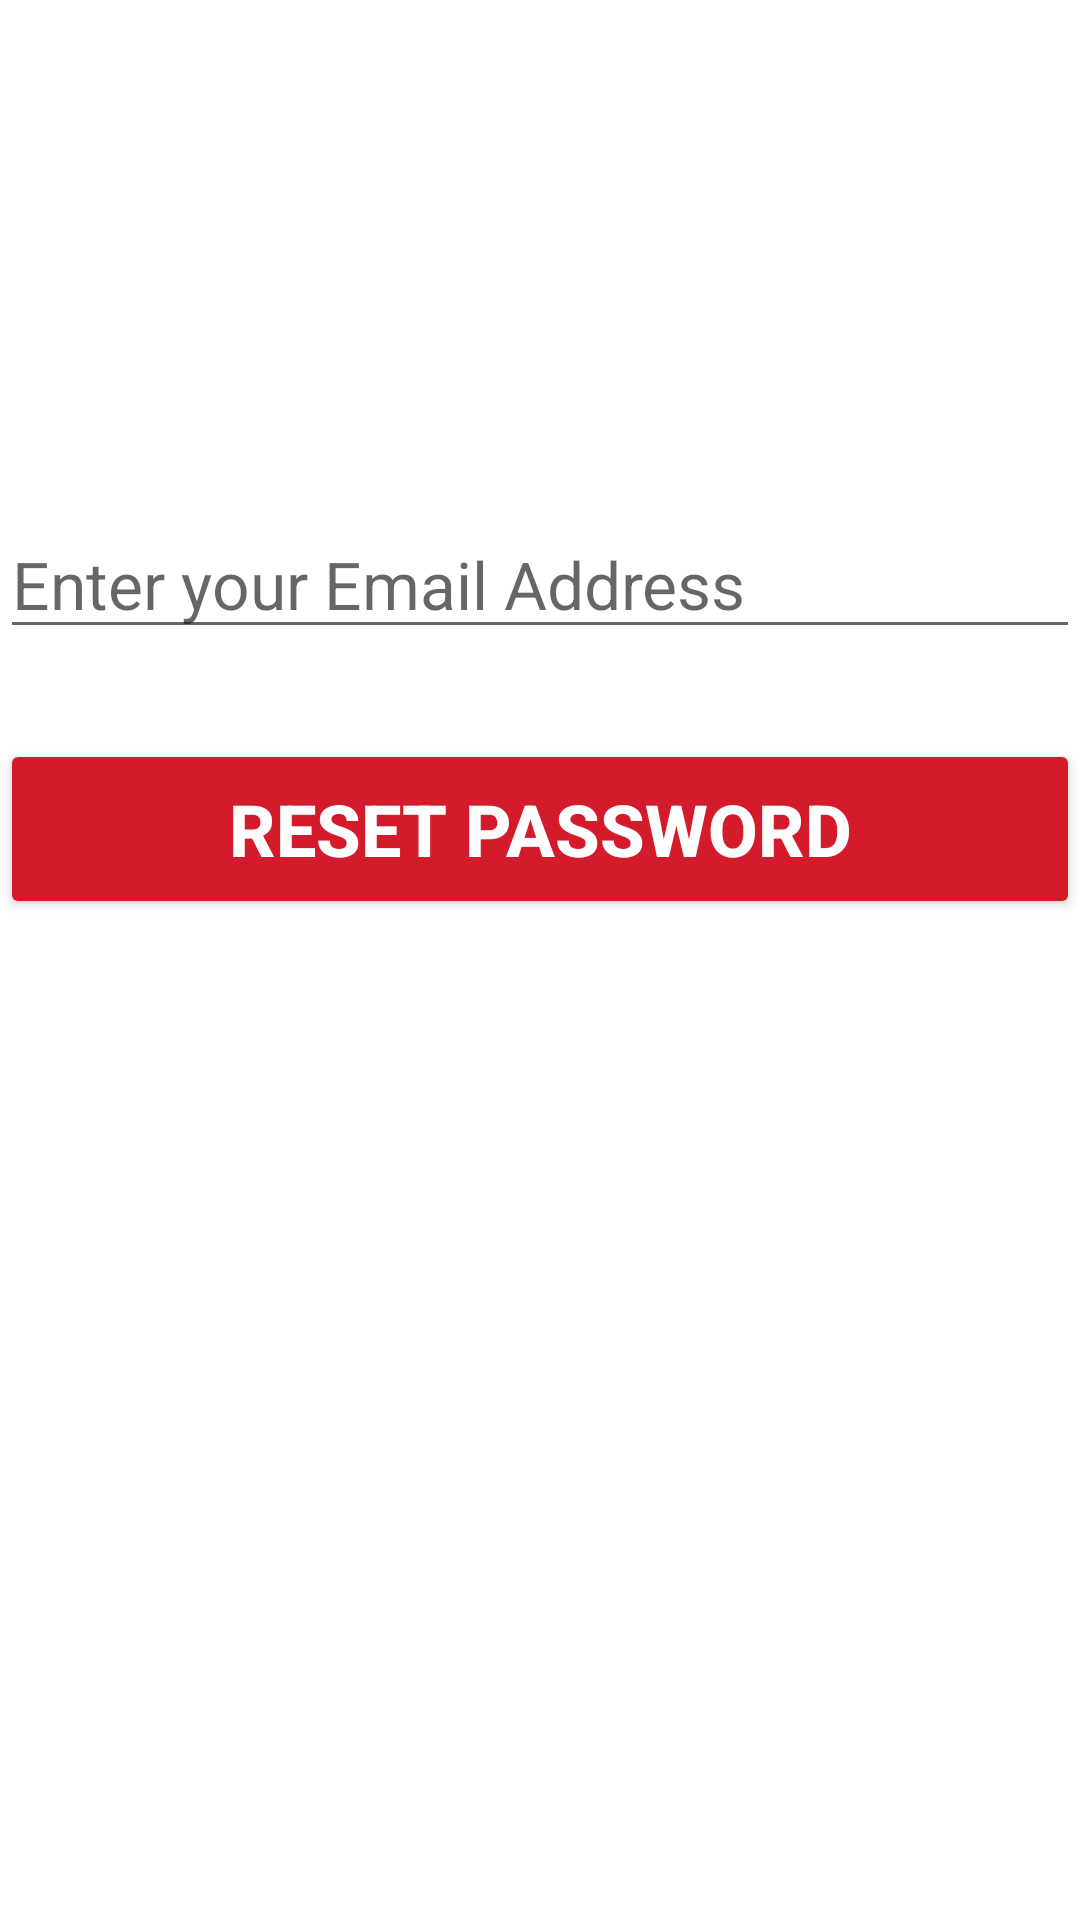

Android layout source for this screen:
<!-- AndroidManifest.xml: application theme Theme.Mobilefinalproject -->
<!-- res/layout/activity_forgot_password.xml -->
<?xml version="1.0" encoding="utf-8"?>
<androidx.constraintlayout.widget.ConstraintLayout xmlns:android="http://schemas.android.com/apk/res/android"
    xmlns:app="http://schemas.android.com/apk/res-auto"
    xmlns:tools="http://schemas.android.com/tools"
    android:layout_width="match_parent"
    android:layout_height="match_parent"
    android:id="@+id/constraint"
    tools:context=".login_registration.ForgotPasswordActivity">

    <ImageView
        android:id="@+id/logo_nuvent"
        android:layout_width="wrap_content"
        android:layout_height="wrap_content"
        android:layout_marginTop="50dp"
        android:layout_marginBottom="60dp"
        android:contentDescription="@string/nuvent_content_desc"
        app:layout_constraintBottom_toTopOf="@+id/email"
        app:layout_constraintLeft_toLeftOf="parent"
        app:layout_constraintRight_toRightOf="parent"
        app:layout_constraintTop_toTopOf="parent"
        tools:srcCompat="@drawable/small_logo" />

    <EditText
        android:id="@+id/email"
        android:layout_width="360dp"
        android:layout_height="wrap_content"
        android:layout_marginTop="60dp"
        android:layout_marginBottom="30dp"
        android:ems="10"
        android:hint="@string/enter_your_email_address"
        android:importantForAutofill="no"
        android:inputType="textEmailAddress"
        android:textSize="22sp"
        app:layout_constraintBottom_toTopOf="@+id/reset_password_button"
        app:layout_constraintLeft_toLeftOf="parent"
        app:layout_constraintRight_toRightOf="parent"
        app:layout_constraintTop_toBottomOf="@+id/logo_nuvent" />

    <Button
        android:layout_width="360dp"
        android:layout_height="60dp"
        android:id="@+id/reset_password_button"
        android:layout_marginTop="30dp"
        android:text="@string/reset_password"
        android:textColor="#ffffff"
        android:backgroundTint="#d41b2b"
        android:textSize="24sp"
        android:textStyle="bold"
        app:layout_constraintTop_toBottomOf="@+id/email"
        app:layout_constraintLeft_toLeftOf="parent"
        app:layout_constraintRight_toRightOf="parent"/>

    <ProgressBar
        android:id="@+id/progress_bar"
        android:layout_width="wrap_content"
        android:layout_height="wrap_content"
        android:layout_centerInParent="true"
        android:visibility="gone"
        android:indeterminate="true"
        android:indeterminateTintMode="src_atop"
        android:indeterminateTint="#d41b2b"
        tools:ignore="MissingConstraints"
        style="?android:attr/progressBarStyleLarge"
        app:layout_constraintTop_toTopOf="parent"
        app:layout_constraintBottom_toBottomOf="parent"
        app:layout_constraintLeft_toLeftOf="parent"
        app:layout_constraintRight_toRightOf="parent"/>

</androidx.constraintlayout.widget.ConstraintLayout>
<!-- resources referenced by this layout -->
<resources>
  <!-- drawable small_logo: png bitmap (drawable, 14617 bytes) -->
  <string name="enter_your_email_address">Enter your Email Address</string>
  <string name="nuvent_content_desc">NUvent</string>
  <string name="reset_password">Reset Password</string>
  <style name="Theme.Mobilefinalproject" parent="Theme.MaterialComponents.DayNight.DarkActionBar">
          
          <item name="colorPrimary">@color/purple_500</item>
          <item name="colorPrimaryVariant">@color/purple_700</item>
          <item name="colorOnPrimary">@color/white</item>
          
          <item name="colorSecondary">@color/teal_200</item>
          <item name="colorSecondaryVariant">@color/teal_700</item>
          <item name="colorOnSecondary">@color/black</item>
          
          <item name="android:statusBarColor" tools:targetApi="l">?attr/colorPrimaryVariant</item>
          
      </style>
  <!-- not gathered from this repository: default colours our renderer supplied (Android Studio template values) -->
  <color name="purple_500">#FF6200EE</color>
  <color name="purple_700">#FF3700B3</color>
  <color name="teal_200">#FF03DAC5</color>
  <color name="teal_700">#FF018786</color>
  <color name="black">#FF000000</color>
  <color name="white">#FFFFFFFF</color>
</resources>
